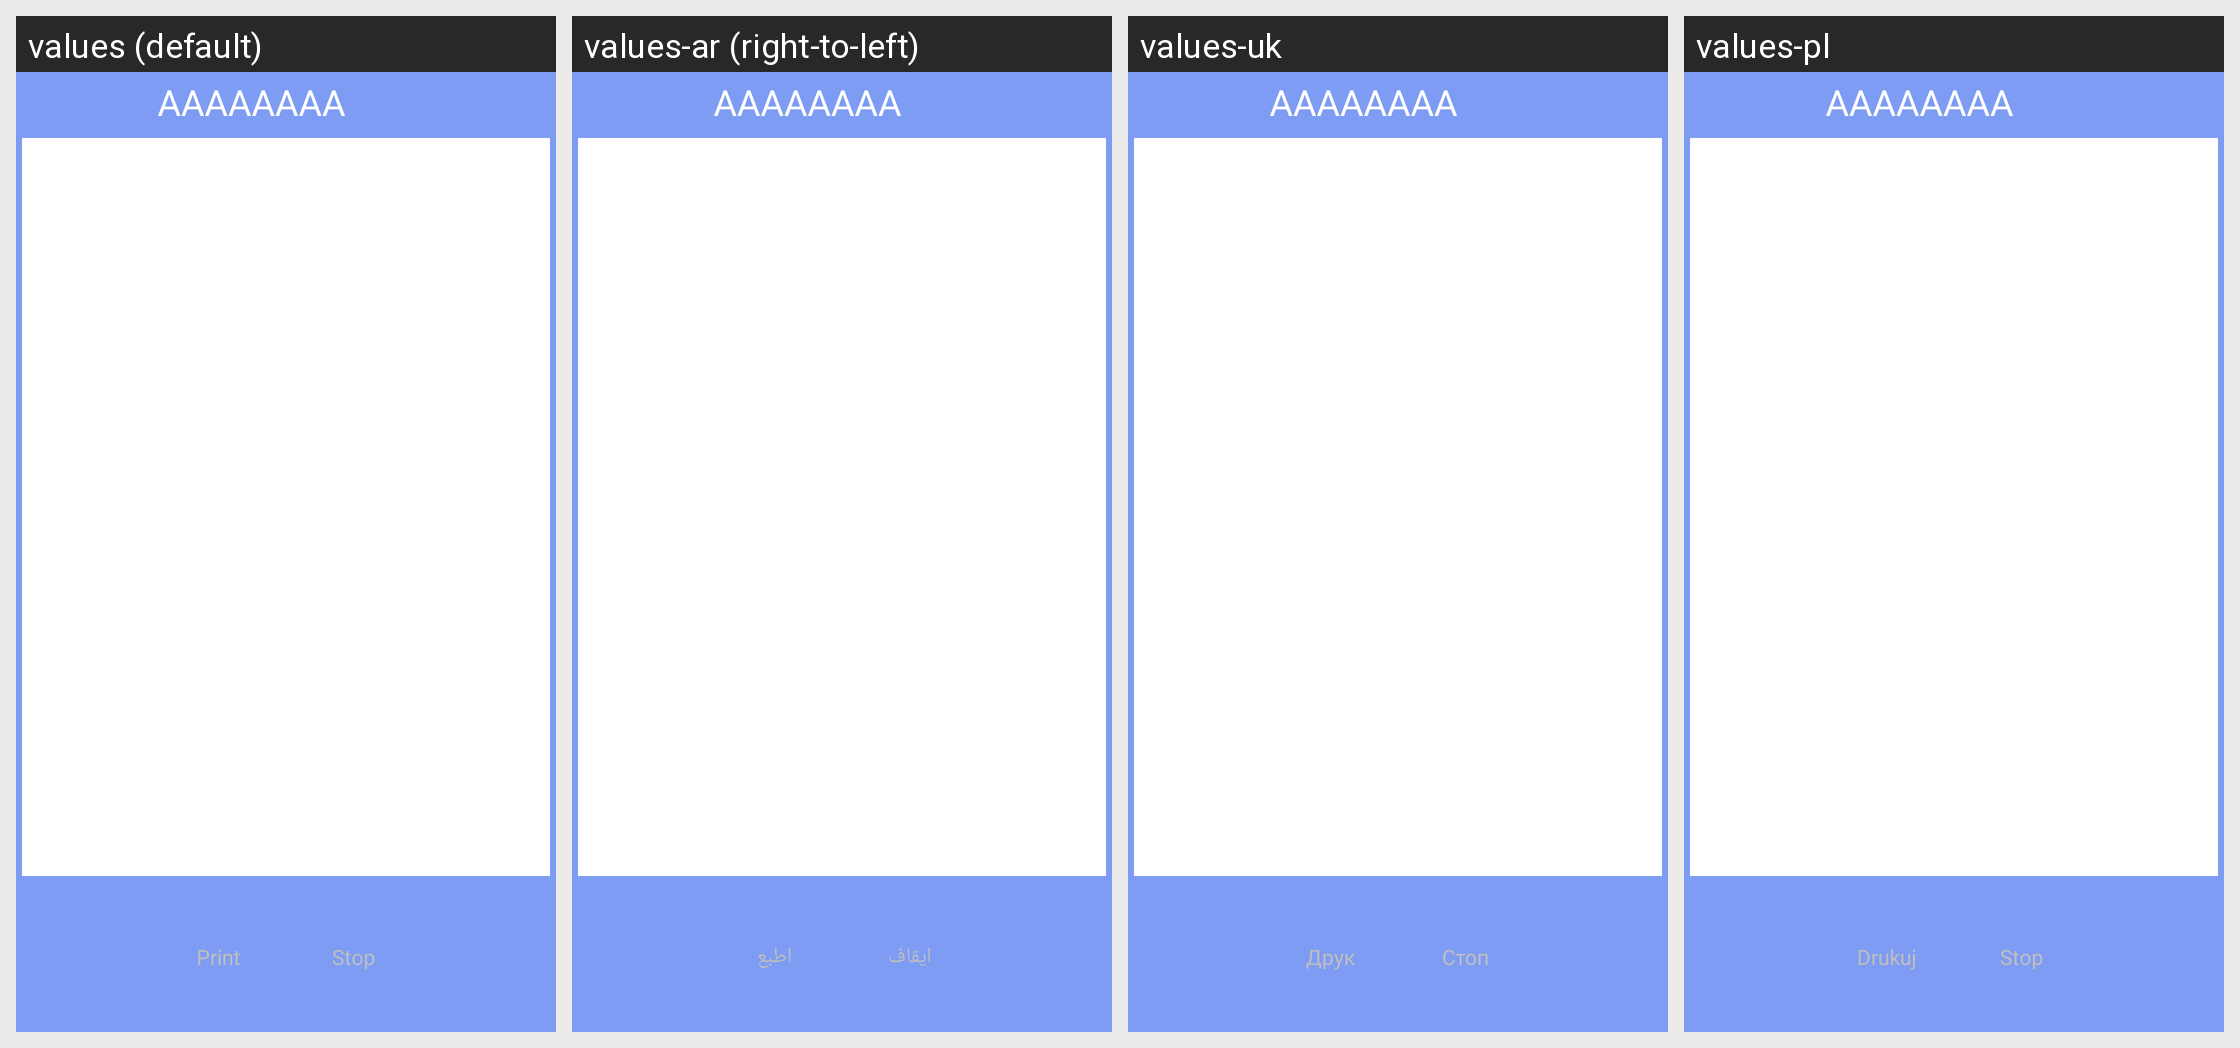

Strings drawn on this Android screen and how each of the app's shown locales translates them:
Android screen res/layout/collaboration_subdevice.xml rendered under 4 locales, left to right: values (default), values-ar (right-to-left), values-uk, values-pl. Device: Nexus 5 (rendered at 1080×1920; each locale shown at half size, 540×960, under a caption strip naming it); theme android:Theme.NoTitleBar.Fullscreen.
Other locales in the repository, not shown: values-cs-rCZ, values-de, values-en-rSG, values-es, values-fr, values-it, values-it-rIT, values-ja, values-ko, values-pt-rBR, values-pt-rPT, values-ru-rRU, values-tr, values-zh-rCN, values-zh-rTW.
Strings drawn on this screen, with the default value and each locale's value (text and hints the layout hard-codes, and strings that could not be matched under every locale, appear in the picture but are not listed):

str_btn_print
  values: Print
  values-ar: اطبع
  values-uk: Друк
  values-pl: Drukuj

str_btn_stop
  values: Stop
  values-ar: ايقاف
  values-uk: Стоп
  values-pl: Stop
